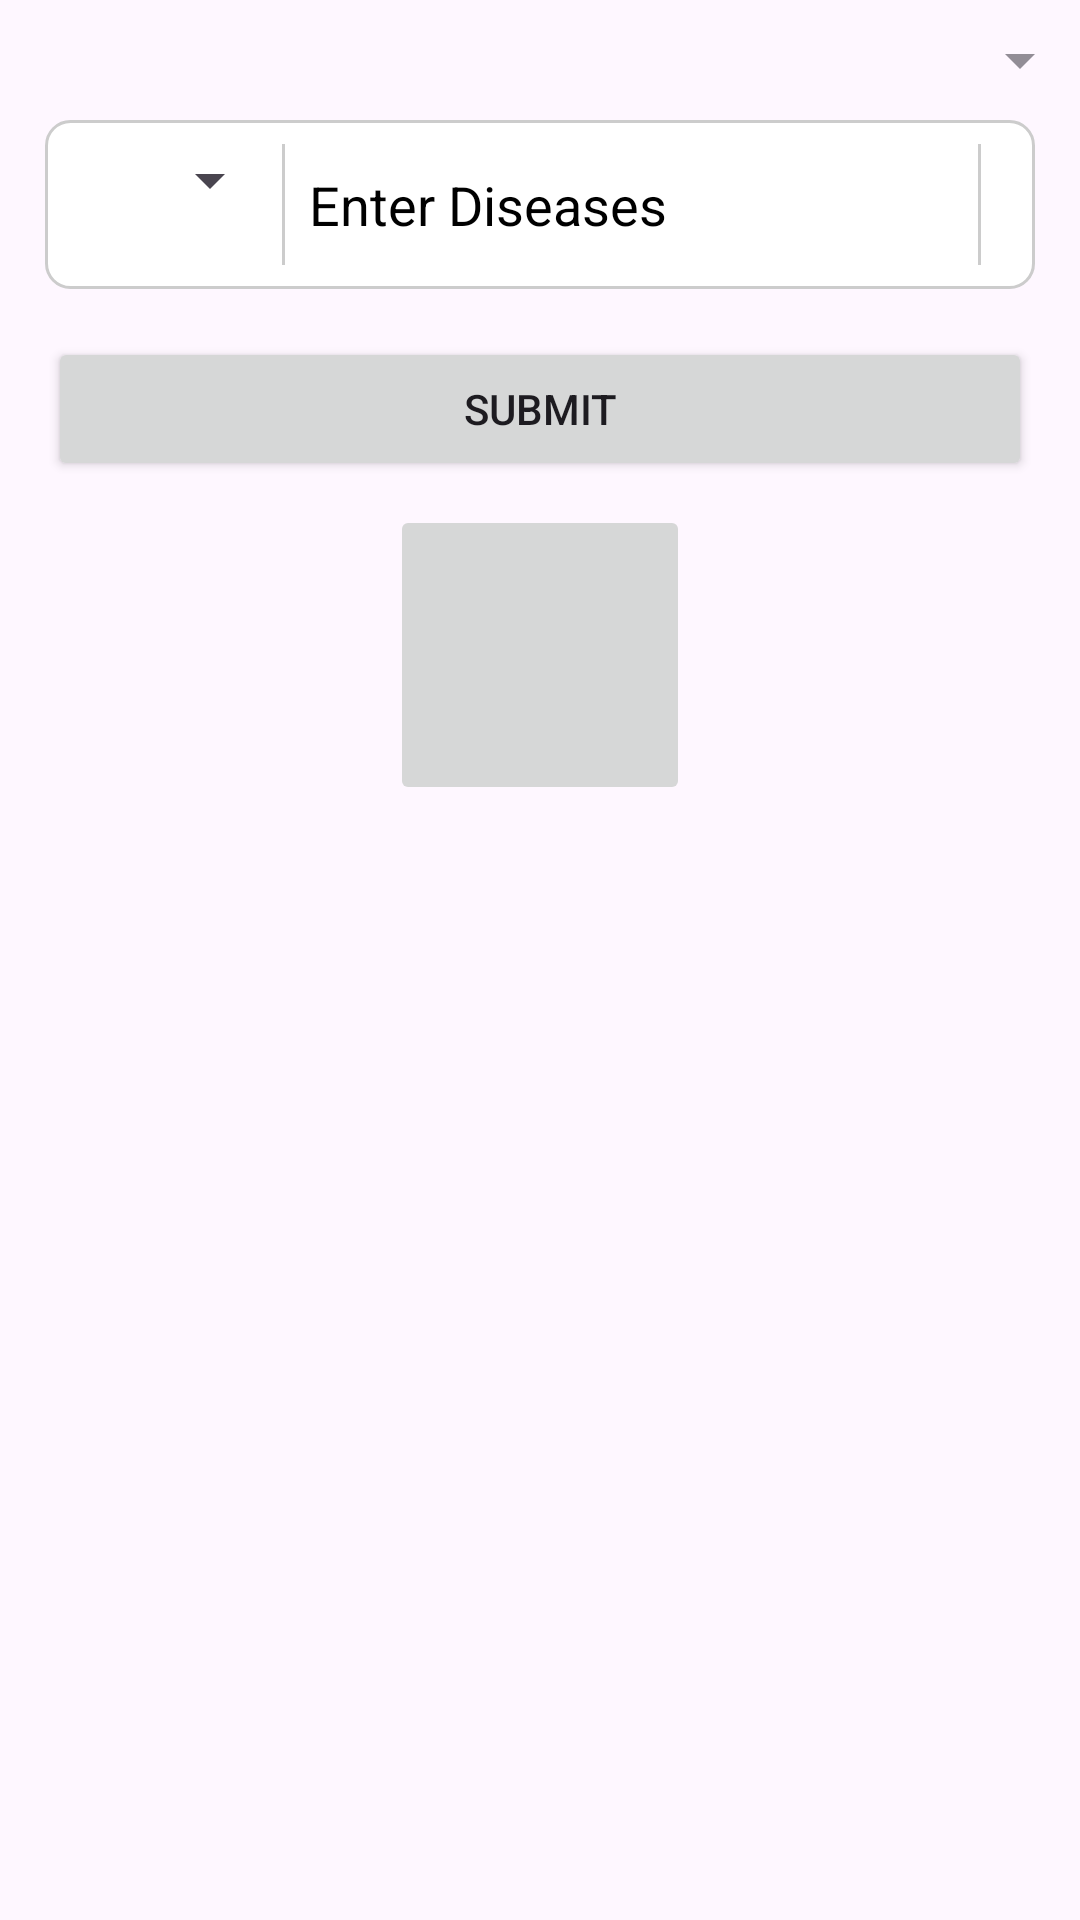

The Android layout XML behind this screen, and the referenced resources:
<!-- AndroidManifest.xml: application theme Theme.Vedaverse_final -->
<!-- res/layout/activity_home.xml -->
<?xml version="1.0" encoding="utf-8"?>
<androidx.constraintlayout.widget.ConstraintLayout xmlns:android="http://schemas.android.com/apk/res/android"
    xmlns:app="http://schemas.android.com/apk/res-auto"
    xmlns:tools="http://schemas.android.com/tools"
    android:layout_width="match_parent"
    android:layout_height="match_parent"
    tools:context=".Home">

    <TextView
        android:id="@+id/nameTextView"
        android:layout_width="wrap_content"
        android:layout_height="wrap_content"
        android:textSize="18sp"
        android:textColor="@android:color/black"
        android:padding="8dp"
        android:layout_margin="8dp"
        app:layout_constraintStart_toStartOf="parent"
        app:layout_constraintTop_toTopOf="parent" />

    <ImageButton
        android:id="@+id/logoutDropdownButton"
        android:layout_width="wrap_content"
        android:layout_height="wrap_content"
        android:src="@drawable/ic_dropdown"
        android:background="@android:color/transparent"
        android:layout_marginTop="8dp"
        android:layout_marginEnd="8dp"
        app:layout_constraintTop_toTopOf="parent"
        app:layout_constraintEnd_toEndOf="parent" />

    <LinearLayout
        android:id="@+id/diseasesInput"
        android:layout_width="0dp"
        android:layout_height="wrap_content"
        android:orientation="horizontal"
        android:layout_marginStart="15dp"
        android:layout_marginEnd="15dp"
        android:background="@drawable/border"
        android:padding="8dp"
        app:layout_constraintTop_toBottomOf="@id/logoutDropdownButton"
        app:layout_constraintStart_toStartOf="parent"
        app:layout_constraintEnd_toEndOf="parent"
        android:layout_marginTop="8dp">

        <Spinner
            android:id="@+id/genderSpinner"
            android:layout_width="wrap_content"
            android:layout_height="wrap_content"
            android:layout_weight="1"
            android:padding="8dp"
            android:popupBackground="@android:color/white" />

        <View
            android:layout_width="1dp"
            android:layout_height="match_parent"
            android:background="@drawable/divider" />

        <EditText
            android:id="@+id/disease"
            android:layout_width="0dp"
            android:layout_height="wrap_content"
            android:layout_weight="10"
            android:hint="Enter Diseases"
            android:textColorHint="@color/black"
            android:padding="8dp"
            android:textColor="@android:color/black"
            android:background="@android:color/transparent"
            android:inputType="text"
            android:autofillHints="phone" />

        <View
            android:layout_width="1dp"
            android:layout_height="match_parent"
            android:background="@drawable/divider" />

        <ImageButton
            android:id="@+id/voiceInputButton"
            android:layout_width="wrap_content"
            android:layout_marginTop="10dp"
            android:layout_marginStart="10dp"
            android:layout_height="wrap_content"
            android:src="@drawable/ic_mic"
            android:contentDescription="Voice input"
            android:background="@android:color/transparent" />
    </LinearLayout>

    <Button
        android:id="@+id/submitButtonhome"
        android:layout_width="0dp"
        android:layout_height="wrap_content"
        android:text="Submit"
        app:layout_constraintTop_toBottomOf="@id/diseasesInput"
        app:layout_constraintStart_toStartOf="parent"
        app:layout_constraintEnd_toEndOf="parent"
        android:layout_marginStart="16dp"
        android:layout_marginTop="16dp"
        android:layout_marginEnd="16dp" />

    <ImageButton
        android:id="@+id/imgBtn"
        android:layout_width="100dp"
        android:layout_height="100dp"
        android:scaleType="centerInside"
        android:textSize="16sp"
        android:visibility="visible"
        android:clickable="true"
        android:layout_marginTop="8dp"
        app:layout_constraintTop_toBottomOf="@id/submitButtonhome"
        app:layout_constraintStart_toStartOf="parent"
        app:layout_constraintEnd_toEndOf="parent"
        app:layout_constraintHorizontal_bias="0.5" />

    <TextView
        android:id="@+id/centerTextView"
        android:layout_width="wrap_content"
        android:layout_height="wrap_content"
        android:text=""
        android:contextClickable="true"
        android:textSize="16sp"
        android:visibility="visible"
        android:clickable="true"
        android:layout_marginTop="8dp"
        app:layout_constraintTop_toBottomOf="@id/imgBtn"
        app:layout_constraintStart_toStartOf="parent"
        app:layout_constraintEnd_toEndOf="parent"
        app:layout_constraintHorizontal_bias="0.5" />
</androidx.constraintlayout.widget.ConstraintLayout>
<!-- resources referenced by this layout -->
<resources>
  <color name="black">#FF000000</color>
  <!-- drawable border (drawable) -->
  <?xml version="1.0" encoding="utf-8"?>
  <shape xmlns:android="http://schemas.android.com/apk/res/android">
      <solid android:color="@android:color/white"/>
      <stroke android:width="1dp" android:color="#CCCCCC"/>
      <corners android:radius="8dp"/>
  </shape>
  <!-- drawable divider (drawable) -->
  <?xml version="1.0" encoding="utf-8"?>
  <shape xmlns:android="http://schemas.android.com/apk/res/android">
      <solid android:color="#CCCCCC"/>
      <size android:width="1dp"/>
  </shape>
  <!-- drawable ic_dropdown (drawable) -->
  <vector xmlns:android="http://schemas.android.com/apk/res/android"
      android:width="24dp"
      android:height="24dp"
      android:viewportWidth="24.0"
      android:viewportHeight="24.0"
      android:tint="?attr/colorControlNormal"
      android:alpha="0.6">
      <path
          android:fillColor="@android:color/black"
          android:pathData="M7 10l5 5 5-5z"/>
  </vector>
  <style name="Theme.Vedaverse_final" parent="Base.Theme.Vedaverse_final" />
  <style name="Base.Theme.Vedaverse_final" parent="Theme.Material3.DayNight.NoActionBar">
          
          
      </style>
</resources>
